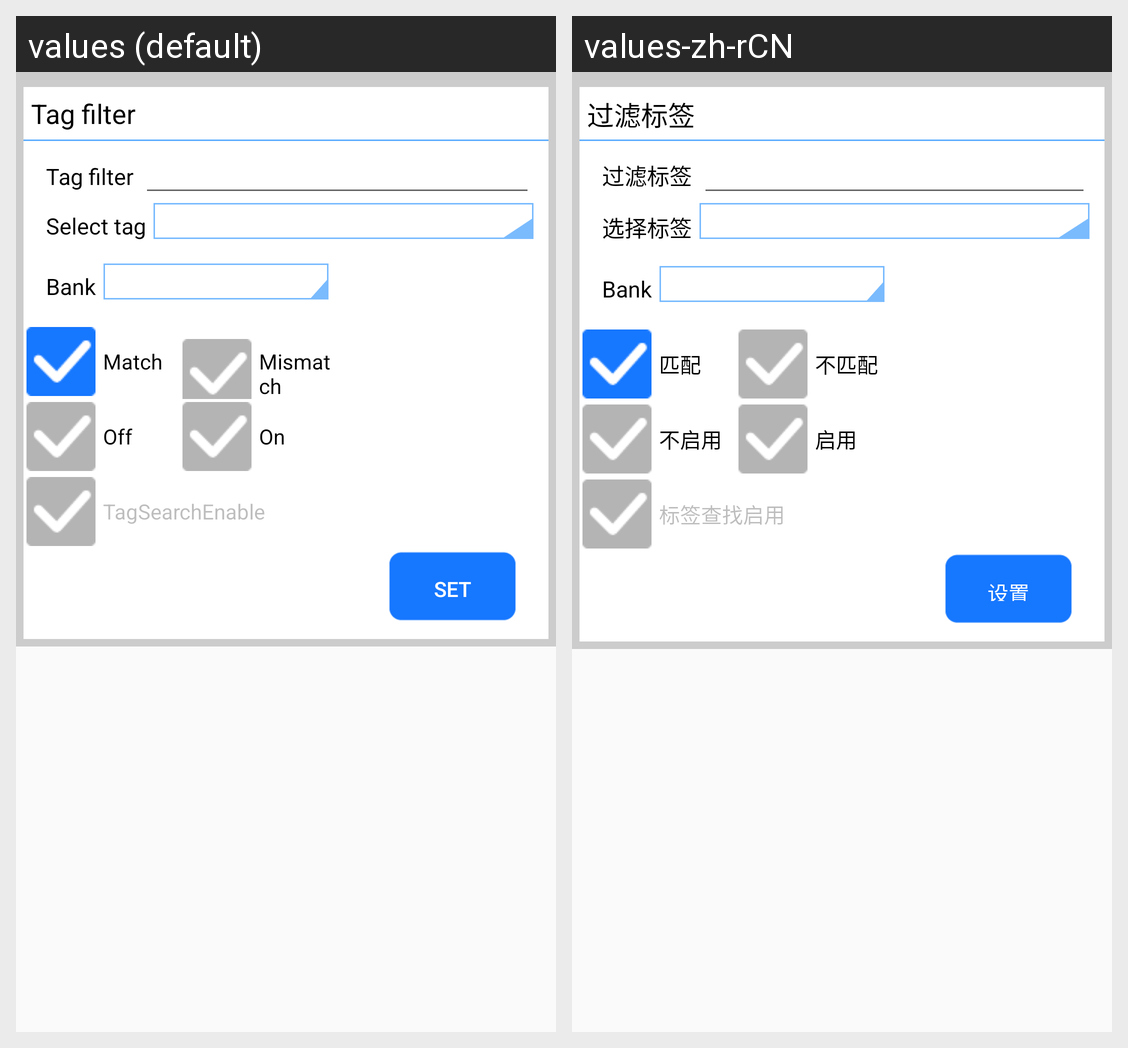

The Android screen above is rendered under two locales of the same app. Produce the string resources it draws, with the default and per-locale values.
Android screen res/layout/layout_tag_filter.xml rendered under 2 locales, left to right: values (default), values-zh-rCN. Device: Nexus 5 (rendered at 1080×1920; each locale shown at half size, 540×960, under a caption strip naming it); theme AppTheme.
Strings drawn on this screen, with the default value and each locale's value (text and hints the layout hard-codes, and strings that could not be matched under every locale, appear in the picture but are not listed):

uhf_inv_filter
  values: Tag filter
  values-zh-rCN: 过滤标签

uhf_select_tag
  values: Select tag
  values-zh-rCN: 选择标签

match
  values: Match
  values-zh-rCN: 匹配

non_match
  values: Mismatch
  values-zh-rCN: 不匹配

tag_filter_off
  values: Off
  values-zh-rCN: 不启用

tag_filter_on
  values: On
  values-zh-rCN: 启用

uhf_tag_search_enable
  values: TagSearchEnable
  values-zh-rCN: 标签查找启用

set
  values: Set
  values-zh-rCN: 设置
